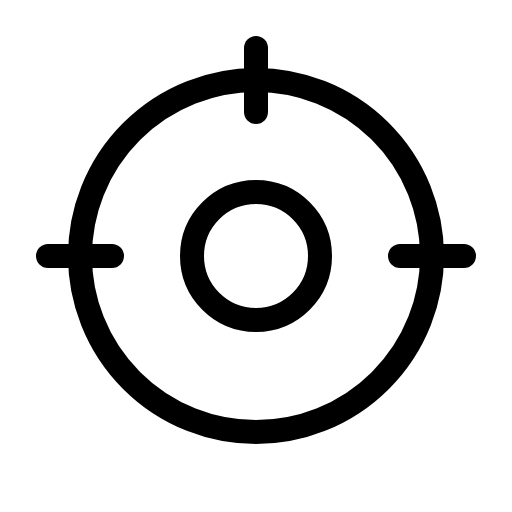
t = 0.00 s
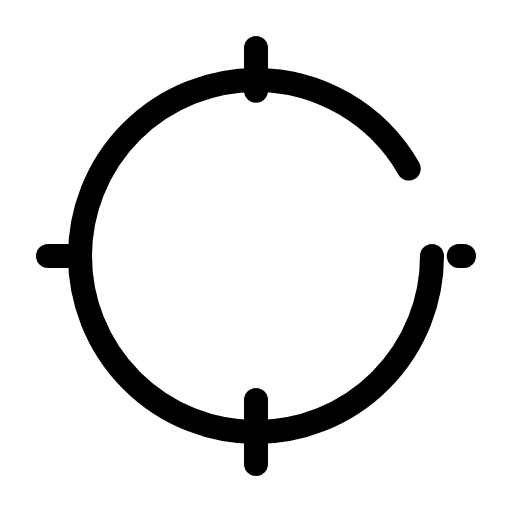
t = 1.50 s
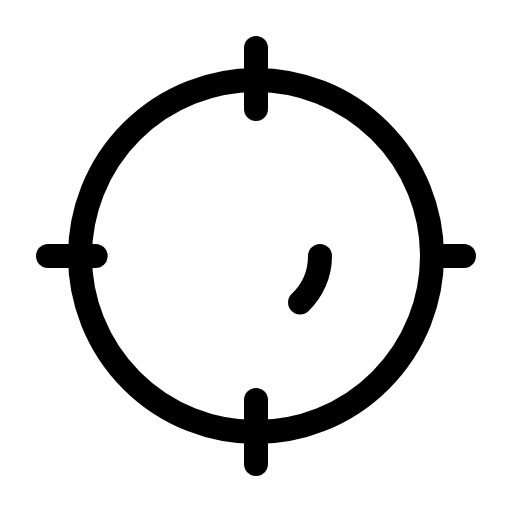
t = 1.88 s
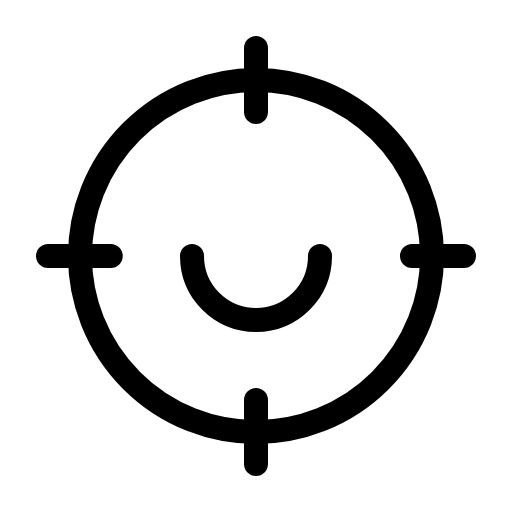
t = 2.25 s
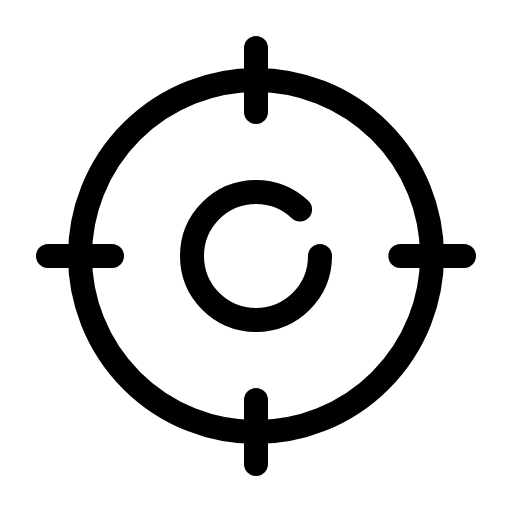
t = 2.63 s
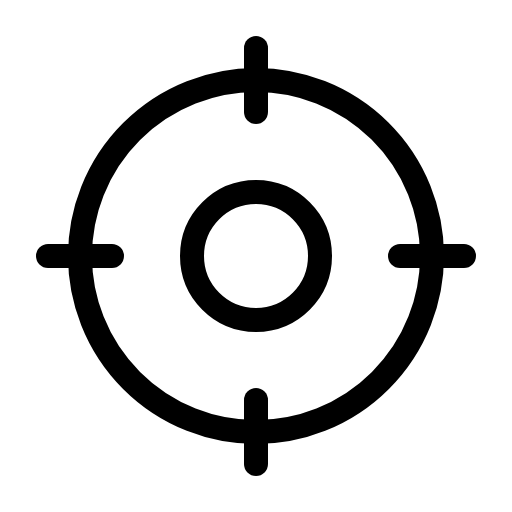
t = 3.00 s

The animated SVG that drew these frames (rendered in a browser with its animation timeline set to each time). Animation: 1 CSS @keyframes rule; one cycle of 3.00 s.

<svg xmlns="http://www.w3.org/2000/svg" viewBox="0 0 256 256">
  <style>
    .draw-line {
      stroke-dasharray: 1;
      stroke-dashoffset: 0;
    }
    svg:hover .draw-line {
      animation: phosphor-draw-in 1.5s ease-in-out forwards;
    }
    @keyframes phosphor-draw-in {
      from { stroke-dashoffset: 1; }
      to { stroke-dashoffset: 0; }
    }
  </style><rect width="256" height="256" fill="none"/><line x1="128" y1="232" x2="128" y2="200" fill="none" stroke="currentColor" stroke-linecap="round" stroke-linejoin="round" stroke-width="12" class="draw-line" pathLength="1" style="animation-delay: 0s"/><circle cx="128" cy="128" r="88" fill="none" stroke="currentColor" stroke-linecap="round" stroke-linejoin="round" stroke-width="12" class="draw-line" pathLength="1" style="animation-delay: 0.3s"/><line x1="128" y1="24" x2="128" y2="56" fill="none" stroke="currentColor" stroke-linecap="round" stroke-linejoin="round" stroke-width="12" class="draw-line" pathLength="1" style="animation-delay: 0.6s"/><line x1="24" y1="128" x2="56" y2="128" fill="none" stroke="currentColor" stroke-linecap="round" stroke-linejoin="round" stroke-width="12" class="draw-line" pathLength="1" style="animation-delay: 0.9s"/><line x1="232" y1="128" x2="200" y2="128" fill="none" stroke="currentColor" stroke-linecap="round" stroke-linejoin="round" stroke-width="12" class="draw-line" pathLength="1" style="animation-delay: 1.2s"/><circle cx="128" cy="128" r="32" fill="none" stroke="currentColor" stroke-linecap="round" stroke-linejoin="round" stroke-width="12" class="draw-line" pathLength="1" style="animation-delay: 1.5s"/></svg>
